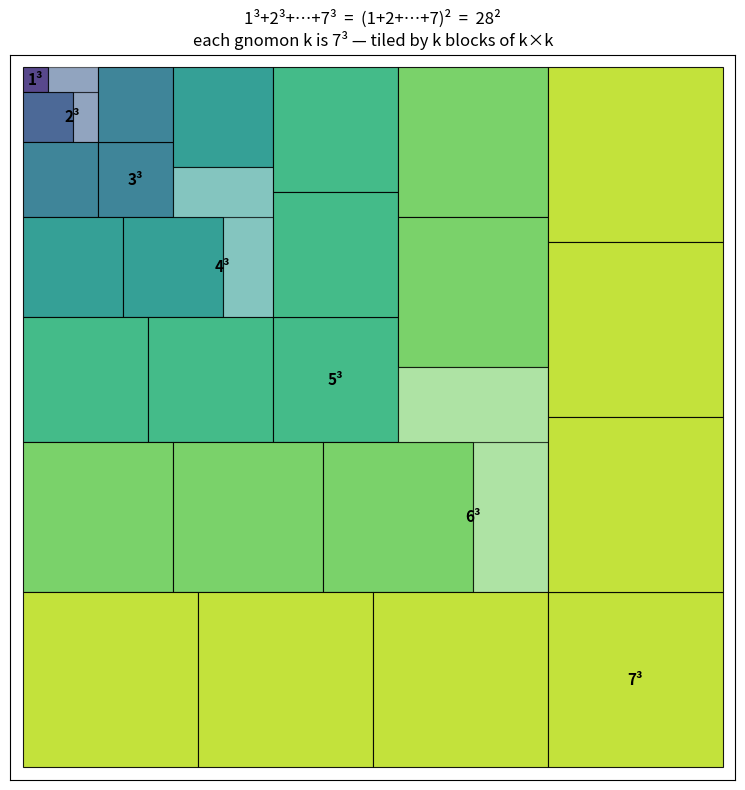

Write the Python code that produced this figure. (Note: this script raises an exception after producing the figure.)
"""nicomachus.py — proof without words: sum k^3 = (sum k)^2.

Nicomachus' identity. The square of side T(n)=n(n+1)/2
partitions into nested L-gnomons; gnomon k has area
T(k)^2 - T(k-1)^2 = k * (T(k)+T(k-1)) = k * k^2 = k^3.

The drawing shows each gnomon actually TILED by k blocks
of side k: for odd k they fit whole; for even k one block
splits into two halves that live at opposite gnomon ends.
"""

import numpy as np
import matplotlib
matplotlib.use('Agg')
import matplotlib.pyplot as plt
from matplotlib.patches import Rectangle

N = 7


def T(k):
    return k * (k + 1) // 2


def gnomon_tiles(k):
    """Rectangles (x, y, w, h, half?) tiling gnomon k with k
    blocks of area k*k each (half blocks pair up)."""
    tiles = []
    tk, tm = T(k), T(k - 1)
    # top strip: y in [tm, tk), height k, width tk
    x = 0
    while x + k <= tk:
        tiles.append((x, tm, k, k, False))
        x += k
    if x < tk:                               # even k: half corner
        tiles.append((x, tm, tk - x, k, True))
    # left strip: x in [tm, tk), width k, height tm
    y = 0
    while y + k <= tm:
        tiles.append((tm, y, k, k, False))
        y += k
    if y < tm:                               # even k: half
        tiles.append((tm, y, k, tm - y, True))
    return tiles


if __name__ == '__main__':
    # numeric check
    lhs = sum(k ** 3 for k in range(1, N + 1))
    rhs = T(N) ** 2
    print(f'sum k^3 (k=1..{N}) = {lhs} == T({N})^2 = {rhs}:',
          lhs == rhs)

    # area check of the tiling: every gnomon == k^3
    for k in range(1, N + 1):
        area = sum(w * h for _, _, w, h, _ in gnomon_tiles(k))
        assert area == k ** 3, (k, area)
    print('tiling: every gnomon tiles to exactly k^3: OK')

    fig, ax = plt.subplots(figsize=(8, 8))
    cmap = plt.cm.viridis(np.linspace(0.15, 0.9, N))
    for k in range(1, N + 1):
        for x, y, w, h, half in gnomon_tiles(k):
            ax.add_patch(Rectangle((x, y), w, h,
                                   facecolor=cmap[k - 1],
                                   edgecolor='k', lw=0.8,
                                   alpha=0.55 if half else 0.9))
        # label gnomon inside its corner region
        ax.text(T(k - 1) + k / 2, T(k) - k / 2, f'{k}³',
                ha='center', va='center', fontsize=11,
                fontweight='bold')
    S = T(N)
    ax.set_xlim(-0.5, S + 0.5)
    ax.set_ylim(-0.5, S + 0.5)
    ax.set_aspect('equal')
    ax.invert_yaxis()
    ax.set_xticks([])
    ax.set_yticks([])
    ax.set_title(f'1³+2³+…+{N}³  =  (1+2+…+{N})²  =  {S}²\n'
                 f'each gnomon k is {k}³ — tiled by k blocks of k×k',
                 fontsize=12)
    fig.tight_layout()
    fig.savefig('math/nicomachus.png', dpi=140)
    print('-> math/nicomachus.png')
